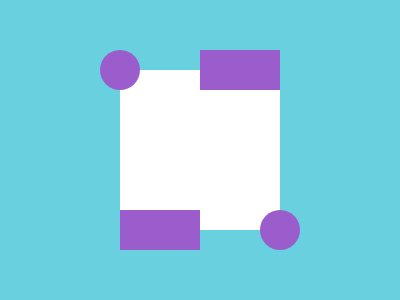

Write the HTML and CSS that draws this image.

<div a>
  <div b o>
    <div c>
      <div d>
        <div e o></div>
      </div>
    </div>
  </div>
</div>
<style>
  *{background:#68D0DF}
  div {
    width: 80px;
    height: 40px;
    background: #9A5DCB;
    position: absolute;
  }
  [a] {
    width: 160px;
    height: 160px;
    background: #fff;
    left: 120px;
    top: 70px;
  }
  [b] {
    left: -20px;
    top: -20px;
  }
  [c] {
    left: 100px;
  }
  [d] {
    top: 160px;
    left: -80px;
  }
  [e] {
    left: 140px;
  }
  [o] {
    border-radius: 50%;
    width: 40px;
  }
</style>

<!-- minified (282 char) 
 
<div a><div b o><div c><div d><div e o><style>*{background:#68D0DF}div{width:80;height:40;background:#9A5DCB;position:absolute}[a]{width:160;height:160;background:#fff;left:120;top:70}[b]{left:-20;top:-20}[c]{left:100}[d]{top:160;left:-80}[e]{left:140}[o]{border-radius:50%;width:40

-->
